Photos from the image-classification dataset "classification" in the GitHub repository DylanHughes02/fruit-detection-project. Its 4 classes are: apple, banana, orange, pear.

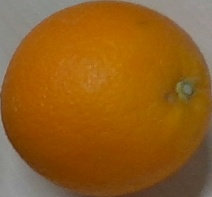
Label: orange

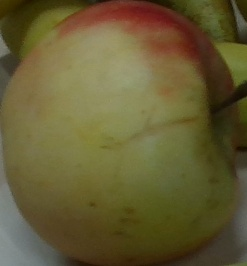
Label: pear

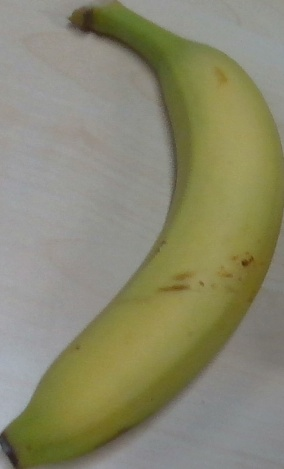
Label: banana

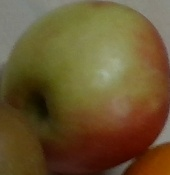
Label: apple

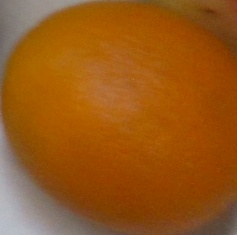
Label: orange

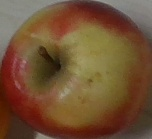
Label: apple
